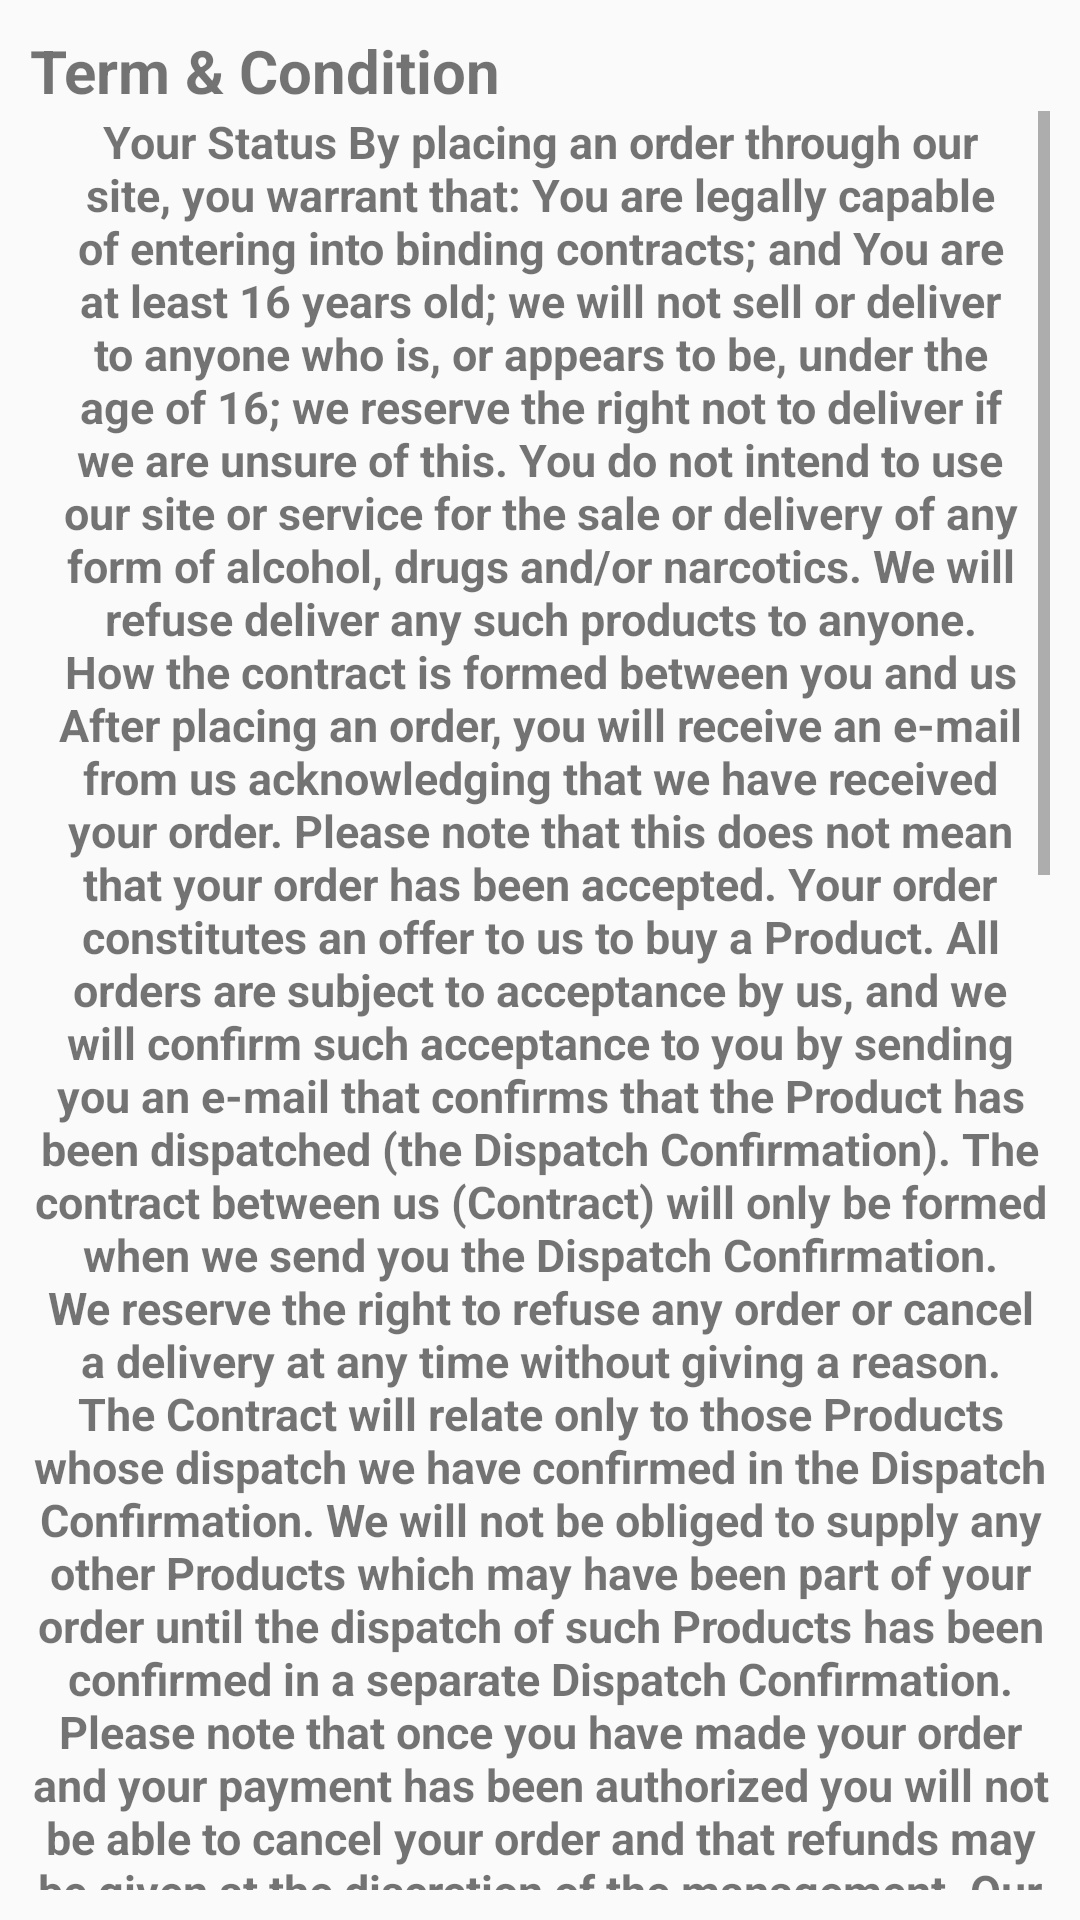

Here is an Android app screen rendered from its layout file. Give the layout XML and the strings, colors and styles it references.
<!-- AndroidManifest.xml: application theme AppTheme -->
<!-- res/layout/activity_term_and_condition.xml -->
<?xml version="1.0" encoding="utf-8"?>
<LinearLayout xmlns:android="http://schemas.android.com/apk/res/android"
    xmlns:app="http://schemas.android.com/apk/res-auto"
    xmlns:tools="http://schemas.android.com/tools"
    android:layout_width="match_parent"
    android:layout_height="match_parent"
    android:padding="10dp"
    android:elevation="10dp"
    android:orientation="vertical"
    tools:context=".TermAndCondition">
    <TextView
        android:layout_width="match_parent"
        android:layout_height="wrap_content"
        android:text="Term &amp; Condition"
        android:textStyle="bold"
        android:textSize="20dp"
        />
<ScrollView
    android:layout_width="match_parent"
    android:layout_height="wrap_content">

    <TextView
        android:id="@+id/textT"
        android:layout_width="match_parent"
        android:layout_height="wrap_content"
        android:text="@string/termsCondition"
        android:textStyle="bold"
        android:textSize="15dp"
android:textAlignment="center"
        />
</ScrollView>
</LinearLayout>
<!-- resources referenced by this layout -->
<resources>
  <string name="termsCondition">Your Status By placing an order through our site, you warrant that:
  You are legally capable of entering into binding contracts; and
  You are at least 16 years old; we will not sell or deliver to anyone who is, or appears to be, under the age of 16; we reserve the right not to deliver if we are unsure of this.
  You do not intend to use our site or service for the sale or delivery of any form of alcohol, drugs and/or narcotics. We will refuse deliver any such products to anyone.
  How the contract is formed between you and us
  After placing an order, you will receive an e-mail from us acknowledging that we have received your order. Please note that this does not mean that your order has been accepted. Your order constitutes an offer to us to buy a Product. All orders are subject to acceptance by us, and we will confirm such acceptance to you by sending you an e-mail that confirms that the Product has been dispatched (the Dispatch Confirmation). The contract between us (Contract) will only be formed when we send you the Dispatch Confirmation. We reserve the right to refuse any order or cancel a delivery at any time without giving a reason.
  The Contract will relate only to those Products whose dispatch we have confirmed in the Dispatch Confirmation. We will not be obliged to supply any other Products which may have been part of your order until the dispatch of such Products has been confirmed in a separate Dispatch Confirmation.
  Please note that once you have made your order and your payment has been authorized you will not be able to cancel your order and that refunds may be given at the discretion of the management.
  Our Status
  We are entering into the Contract ourselves and not as nominee or agent for any other person and we alone shall be responsible to you under it; no other person, as agent or otherwise, is entitled or authorised to bind or commit the Company to any obligation to you.
  We may provide links on our site to the websites of other companies (other websites), whether affiliated with us or not. We cannot give any undertaking, that products you purchase from companies to whose website we have provided a link on our site, will be of satisfactory quality, and any such warranties are DISCLAIMED by us absolutely. This DISCLAIMER does not affect your statutory rights against the third party.
  All questions regarding goods shown on our site should be directed to the affiliate restaurant.
  Availability and Delivery
  Your order will be fulfilled by the delivery date/time set out in the Dispatch Confirmation.
  Delivery shall only be made to verified residential addresses and for intended consumption at home.
  Delivery periods quoted at the time of ordering are approximate only and may vary. Products will be delivered to the address designated by you at the time of ordering. You agree to take particular care when providing us with your details and warrant that these details are accurate and complete at the time of ordering.
  In case of a late delivery, the delivery charge will neither be voided nor refunded.
  If you fail to accept delivery of a Product at the time they are ready for delivery, or we are unable to deliver at the nominated time due to your failure to provide appropriate instructions, or authorizations, then such Products shall be deemed to have been delivered to you and all risk and responsibility in relation to such Products shall pass to you. Any storage, insurance and other costs which we incur as a result of the inability to deliver shall be your responsibility and you shall indemnify us in full for such cost.
  In the unlikely event that a wrong item is delivered or a partial delivery is made, you have the right to reject the delivery of the wrong item and you shall be not be liable to make any payment.</string>
  <color name="colorPrimary">#00AF9C</color>
  <color name="colorPrimaryDark">#017f70</color>
  <color name="colorAccent">#009987</color>
</resources>
